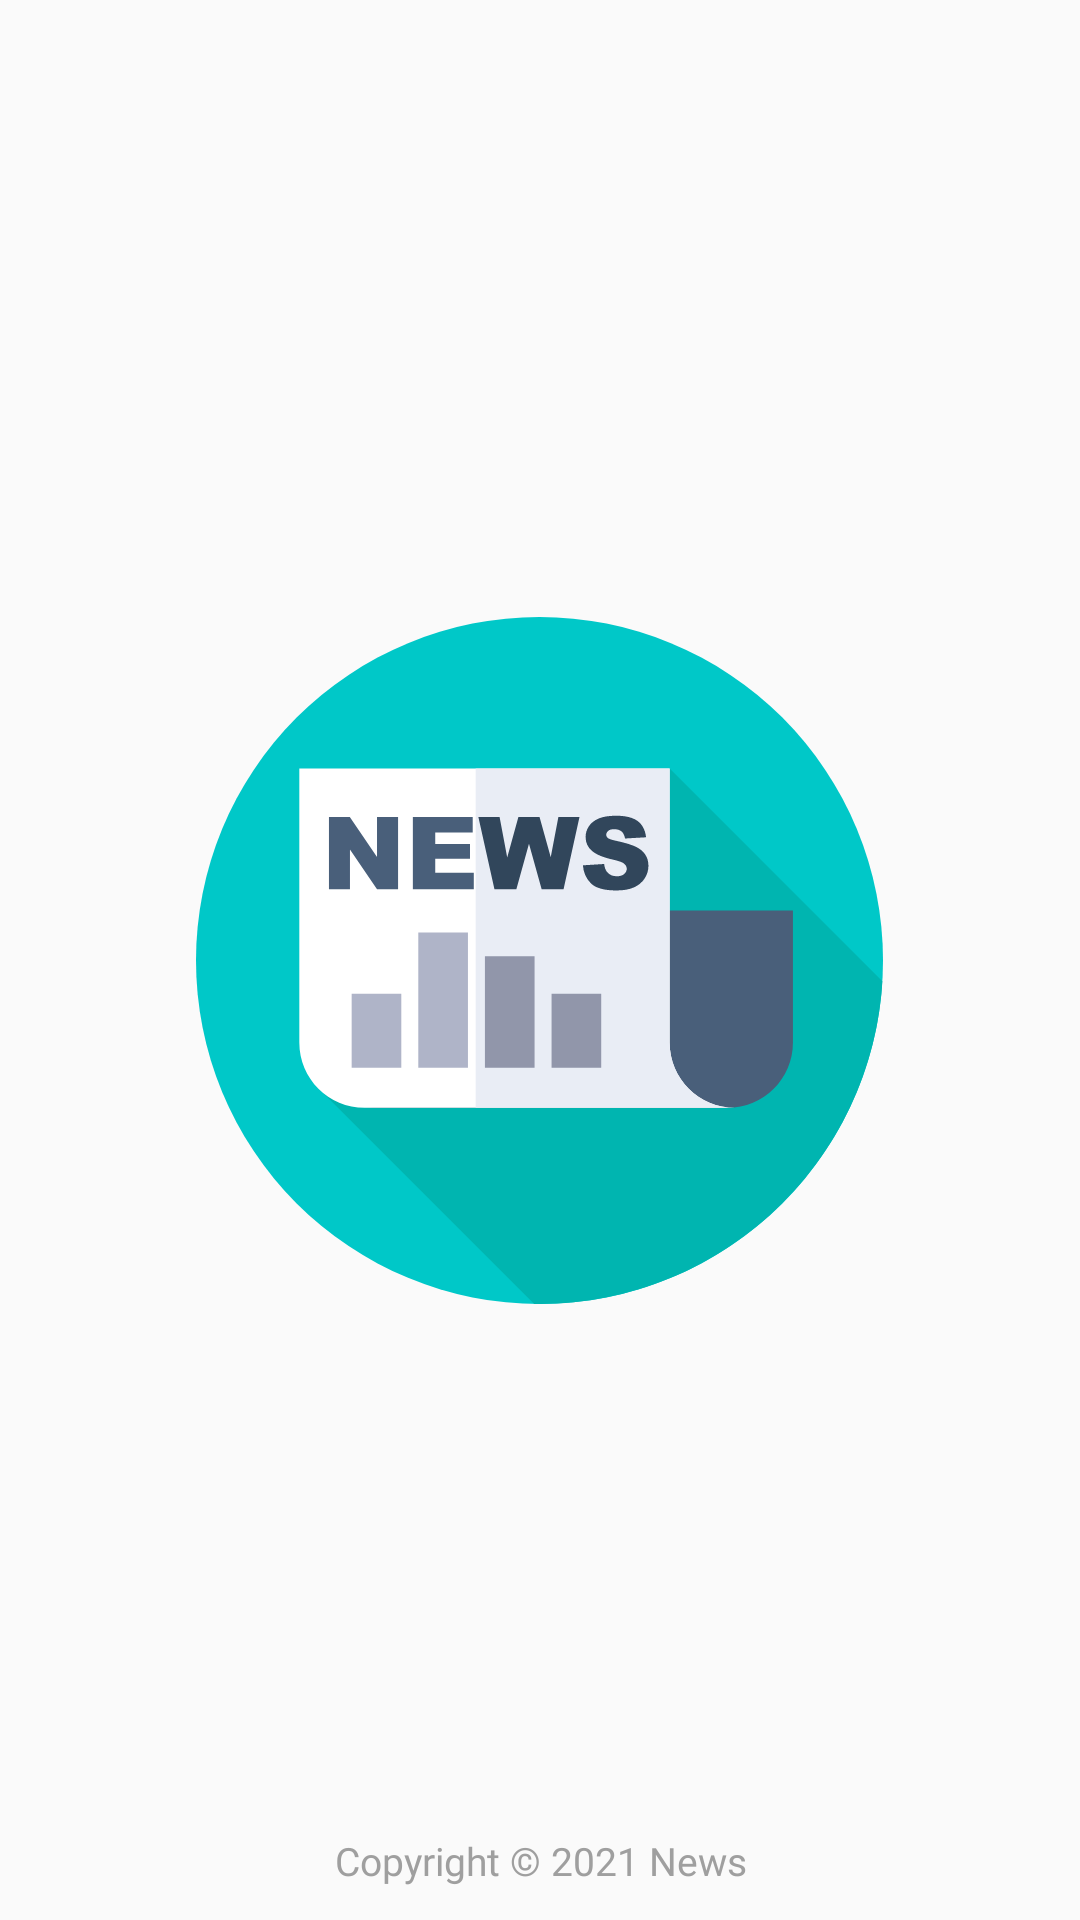

Android layout source for this screen:
<!-- AndroidManifest.xml: application theme Theme.News -->
<!-- res/layout/fragment_splash.xml -->
<?xml version="1.0" encoding="utf-8"?>
<layout xmlns:android="http://schemas.android.com/apk/res/android"
    xmlns:tools="http://schemas.android.com/tools"
    xmlns:app="http://schemas.android.com/apk/res-auto">

    <data>

    </data>

    <androidx.constraintlayout.widget.ConstraintLayout
        android:layout_width="match_parent"
        android:layout_height="match_parent"
        tools:context=".splashfragment.SplashFragment">


        <ImageView
            android:id="@+id/iv_splash_screen"
            android:layout_width="264dp"
            android:layout_height="229dp"
            android:src="@drawable/ic_vector_newspaper"
            app:layout_constraintBottom_toBottomOf="parent"
            app:layout_constraintEnd_toEndOf="parent"
            app:layout_constraintHorizontal_bias="0.496"
            app:layout_constraintStart_toStartOf="parent"
            app:layout_constraintTop_toTopOf="parent" />

        <TextView
            android:id="@+id/tv_copy_right"
            android:layout_width="wrap_content"
            android:layout_height="wrap_content"
            android:fontFamily="@font/mlight"
            android:lineSpacingExtra="4dp"
            android:text="@string/title_all_rights_reserved"
            android:textAlignment="center"
            android:textColor="@color/silver"
            android:textSize="13sp"
            app:layout_constraintBottom_toBottomOf="parent"
            app:layout_constraintEnd_toEndOf="parent"
            app:layout_constraintStart_toStartOf="parent"
            app:layout_constraintTop_toBottomOf="@+id/iv_splash_screen"
            app:layout_constraintVertical_bias="0.942" />
    </androidx.constraintlayout.widget.ConstraintLayout>
</layout>
<!-- resources referenced by this layout -->
<resources>
  <color name="silver">#9F9F9F</color>
  <!-- drawable ic_vector_newspaper: vector/xml drawable (drawable, 3130 chars, omitted) -->
  <string name="title_all_rights_reserved">Copyright © 2021 News</string>
  <style name="Theme.News" parent="Theme.AppCompat.Light.DarkActionBar">
          
          <item name="colorPrimary">@color/greenSoft</item>
          <item name="colorPrimaryDark">@color/greenSoft</item>
          <item name="colorAccent">@color/teal_200</item>
          
      </style>
  <color name="greenSoft">#02B1AB</color>
  <color name="teal_200">#FF03DAC5</color>
</resources>
